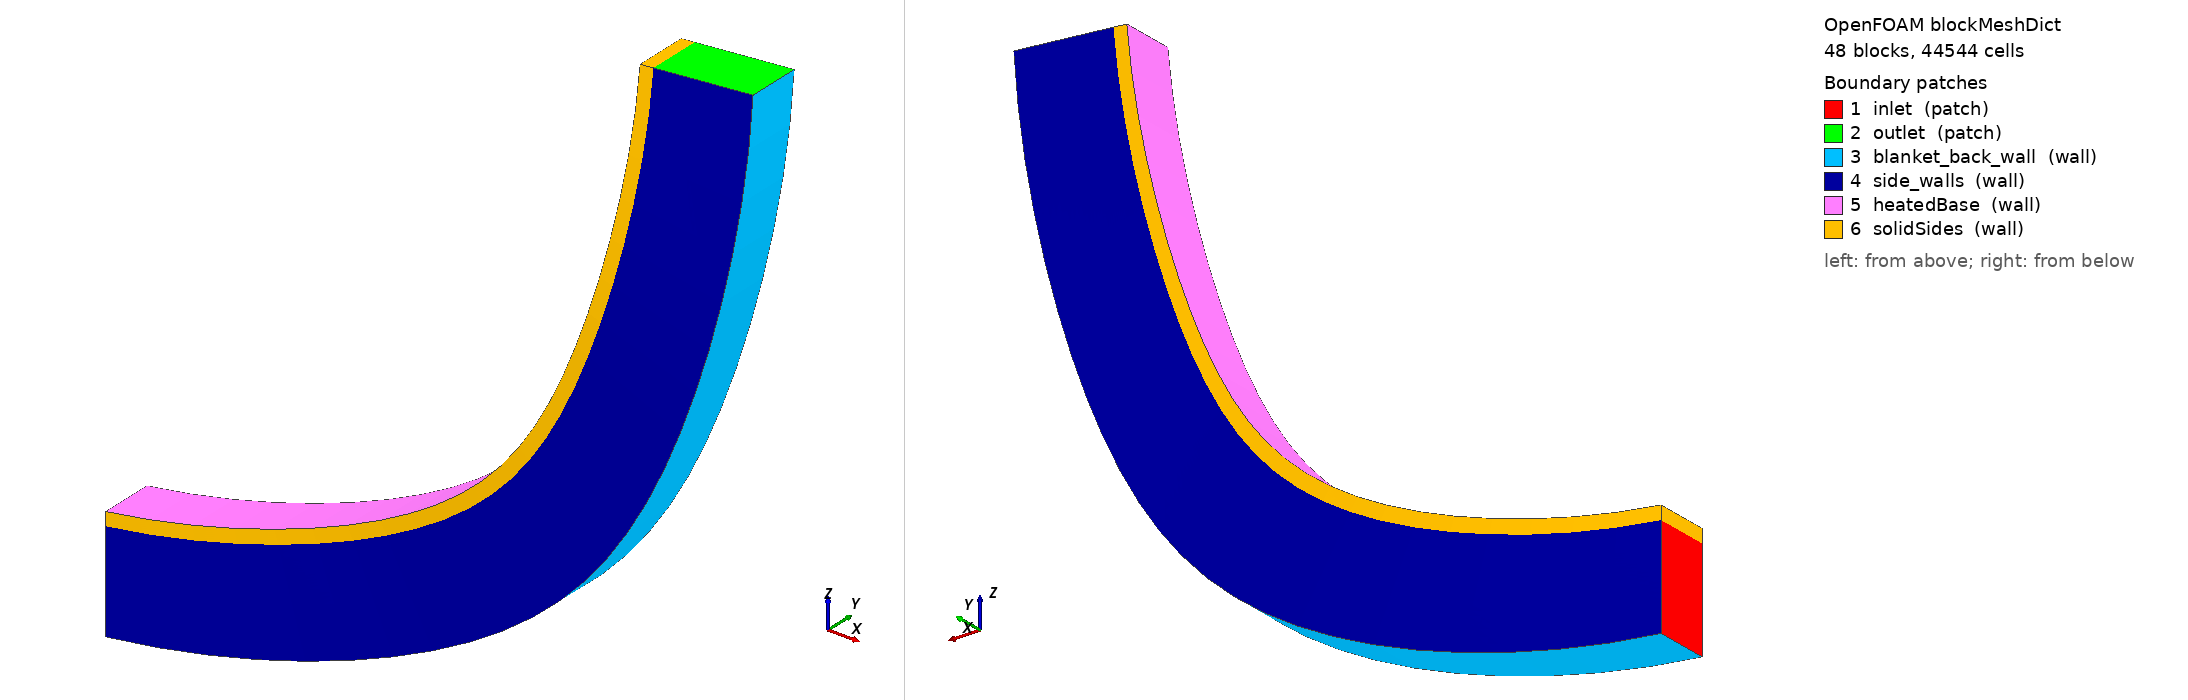

OpenFOAM case: the mesh blockMesh builds from blockMeshDict, 48 block(s), 44544 cells. Boundary patches (legend numbers): 1 inlet (patch), 2 outlet (patch), 3 blanket_back_wall (wall), 4 side_walls (wall), 5 heatedBase (wall), 6 solidSides (wall). Left view from above one corner, right view from below the opposite corner. Boundary conditions: 0 field file(s) under 0/; 0 of 6 drawn patches have an entry in a shipped field file.

=== system/blockMeshDict ===
/*--------------------------------*- C++ -*----------------------------------*/
FoamFile { version 2.0; format ascii; class dictionary; object blockMeshDict; }
scale 1;
vertices
(
    (0 -0.008 0.015)
    (0 -0.008 -0.015)
    (0 0.008 -0.015)
    (0 0.008 0.015)
    (0 -0.008 0.019)
    (0 0.008 0.019)
    (0.01139011604 -0.005411809549 0.01539360506)
    (0.01346104623 -0.005411809549 -0.01453483039)
    (0.01346104623 0.01058819045 -0.01453483039)
    (0.01139011604 0.01058819045 0.01539360506)
    (0.01111399202 -0.005411809549 0.01938406311)
    (0.01111399202 0.01058819045 0.01938406311)
    (0.02272589018 -0.003 0.01657254234)
    (0.02685787021 -0.003 -0.01314154087)
    (0.02685787021 0.013 -0.01314154087)
    (0.02272589018 0.013 0.01657254234)
    (0.02217495951 -0.003 0.02053442011)
    (0.02217495951 0.013 0.02053442011)
    (0.03395323976 -0.0009289321881 0.01853118719)
    (0.04012655608 -0.0009289321881 -0.01082677877)
    (0.04012655608 0.01507106781 -0.01082677877)
    (0.03395323976 0.01507106781 0.01853118719)
    (0.03313013092 -0.0009289321881 0.02244558265)
    (0.03313013092 0.01507106781 0.02244558265)
    (0.04501859945 0.0006602540378 0.02126019496)
    (0.05320379935 0.0006602540378 -0.007601587772)
    (0.05320379935 0.01666025404 -0.007601587772)
    (0.04501859945 0.01666025404 0.02126019496)
    (0.04392723946 0.0006602540378 0.02510843266)
    (0.04392723946 0.01666025404 0.02510843266)
    (0.05586917673 0.001659258263 0.02474654564)
    (0.06602720886 0.001659258263 -0.003481355155)
    (0.06602720886 0.01765925826 -0.003481355155)
    (0.05586917673 0.01765925826 0.02474654564)
    (0.05451477245 0.001659258263 0.02851026574)
    (0.05451477245 0.01765925826 0.02851026574)
    (0.06645320383 0.002 0.02897360595)
    (0.07853560452 0.002 0.001514261572)
    (0.07853560452 0.018 0.001514261572)
    (0.06645320383 0.018 0.02897360595)
    (0.06484221707 0.002 0.03263485186)
    (0.06484221707 0.018 0.03263485186)
    (0.07672018465 0.001659258263 0.0339212087)
    (0.09066930914 0.001659258263 0.007361428468)
    (0.09066930914 0.01765925826 0.007361428468)
    (0.07672018465 0.01765925826 0.0339212087)
    (0.07486030139 0.001659258263 0.03746251274)
    (0.07486030139 0.01765925826 0.03746251274)
    (0.08662113576 0.0006602540378 0.03956574905)
    (0.1023704332 0.0006602540378 0.01403224887)
    (0.1023704332 0.01666025404 0.01403224887)
    (0.08662113576 0.01666025404 0.03956574905)
    (0.08452122943 0.0006602540378 0.04297021574)
    (0.08452122943 0.01666025404 0.04297021574)
    (0.09610881998 -0.0009289321881 0.04588029704)
    (0.1135831509 -0.0009289321881 0.0214948965)
    (0.1135831509 0.01507106781 0.0214948965)
    (0.09610881998 0.01507106781 0.04588029704)
    (0.0937789092 -0.0009289321881 0.04913168378)
    (0.0937789092 0.01507106781 0.04913168378)
    (0.1051379719 -0.003 0.05283472617)
    (0.1242539668 -0.003 0.02971376729)
    (0.1242539668 0.013 0.02971376729)
    (0.1051379719 0.013 0.05283472617)
    (0.1025891726 -0.003 0.05591752068)
    (0.1025891726 0.013 0.05591752068)
    (0.1136655136 -0.005411809549 0.06039585704)
    (0.1343319706 -0.005411809549 0.03864964923)
    (0.1343319706 0.01058819045 0.03864964923)
    (0.1136655136 0.01058819045 0.06039585704)
    (0.110909986 -0.005411809549 0.06329535142)
    (0.110909986 0.01058819045 0.06329535142)
    (0.1216507606 -0.008 0.06852761574)
    (0.1437690807 -0.008 0.04825990951)
    (0.1437690807 0.008 0.04825990951)
    (0.1216507606 0.008 0.06852761574)
    (0.1187016512 -0.008 0.07122997657)
    (0.1187016512 0.008 0.07122997657)
    (0.1290556153 -0.01058819045 0.07719120589)
    (0.1525202727 -0.01058819045 0.05849869787)
    (0.1525202727 0.005411809549 0.05849869787)
    (0.1290556153 0.005411809549 0.07719120589)
    (0.1259269944 -0.01058819045 0.07968354029)
    (0.1259269944 0.005411809549 0.07968354029)
    (0.1358447496 -0.013 0.08634529374)
    (0.160543795 -0.013 0.06931716533)
    (0.160543795 0.003 0.06931716533)
    (0.1358447496 0.003 0.08634529374)
    (0.1325515436 -0.013 0.08861571086)
    (0.1325515436 0.003 0.08861571086)
    (0.1419857726 -0.01507106781 0.09594620542)
    (0.1678013676 -0.01507106781 0.08066369732)
    (0.1678013676 0.0009289321881 0.08066369732)
    (0.1419857726 0.0009289321881 0.09594620542)
    (0.1385436933 -0.01507106781 0.09798387317)
    (0.1385436933 0.0009289321881 0.09798387317)
    (0.1474493857 -0.01666025404 0.1059481353)
    (0.1742583649 -0.01666025404 0.09248415986)
    (0.1742583649 -0.0006602540378 0.09248415986)
    (0.1474493857 -0.0006602540378 0.1059481353)
    (0.1438748551 -0.01666025404 0.107743332)
    (0.1438748551 -0.0006602540378 0.107743332)
    (0.1522095221 -0.01765925826 0.1163033644)
    (0.1798839806 -0.01765925826 0.1047221579)
    (0.1798839806 -0.001659258263 0.1047221579)
    (0.1522095221 -0.001659258263 0.1163033644)
    (0.1485195943 -0.01765925826 0.1178475252)
    (0.1485195943 -0.001659258263 0.1178475252)
    (0.1562434714 -0.018 0.1269624882)
    (0.1846513753 -0.018 0.1173193043)
    (0.1846513753 -0.002 0.1173193043)
    (0.1562434714 -0.002 0.1269624882)
    (0.1524557508 -0.018 0.1282482461)
    (0.1524557508 -0.002 0.1282482461)
    (0.1595319877 -0.01765925826 0.1378746525)
    (0.1885378036 -0.01765925826 0.1302154984)
    (0.1885378036 -0.001659258263 0.1302154984)
    (0.1595319877 -0.001659258263 0.1378746525)
    (0.1556645456 -0.01765925826 0.138895873)
    (0.1556645456 -0.001659258263 0.138895873)
    (0.1620593816 -0.01666025404 0.1489877955)
    (0.1915247237 -0.01666025404 0.1433492129)
    (0.1915247237 -0.0006602540378 0.1433492129)
    (0.1620593816 -0.0006602540378 0.1489877955)
    (0.1581306693 -0.01666025404 0.1497396065)
    (0.1581306693 -0.0006602540378 0.1497396065)
    (0.1638135951 -0.01507106781 0.1602488969)
    (0.1935978851 -0.01507106781 0.1566577872)
    (0.1935978851 0.0009289321881 0.1566577872)
    (0.1638135951 0.0009289321881 0.1602488969)
    (0.1598423564 -0.01507106781 0.1607277115)
    (0.1598423564 0.0009289321881 0.1607277115)
    (0.1647862587 -0.013 0.1716042302)
    (0.1947473966 -0.013 0.1700777265)
    (0.1947473966 0.003 0.1700777265)
    (0.1647862587 0.003 0.1716042302)
    (0.1607914403 -0.013 0.171807764)
    (0.1607914403 0.003 0.171807764)
    (0.1649727319 -0.01058819045 0.1829996194)
    (0.1949677741 -0.01058819045 0.1835450047)
    (0.1949677741 0.005411809549 0.1835450047)
    (0.1649727319 0.005411809549 0.1829996194)
    (0.160973393 -0.01058819045 0.1829269014)
    (0.160973393 0.005411809549 0.1829269014)
    (0.1643721252 -0.008 0.1943806976)
    (0.1942579661 -0.008 0.1969953698)
    (0.1942579661 0.008 0.1969953698)
    (0.1643721252 0.008 0.1943806976)
    (0.1603873464 -0.008 0.1940320746)
    (0.1603873464 0.008 0.1940320746)
);
blocks
(
    hex (0 6 9 3 4 10 11 5) (4 8 8) simpleGrading (1 1 1)
    hex (6 12 15 9 10 16 17 11) (4 8 8) simpleGrading (1 1 1)
    hex (12 18 21 15 16 22 23 17) (4 8 8) simpleGrading (1 1 1)
    hex (18 24 27 21 22 28 29 23) (4 8 8) simpleGrading (1 1 1)
    hex (24 30 33 27 28 34 35 29) (4 8 8) simpleGrading (1 1 1)
    hex (30 36 39 33 34 40 41 35) (4 8 8) simpleGrading (1 1 1)
    hex (36 42 45 39 40 46 47 41) (4 8 8) simpleGrading (1 1 1)
    hex (42 48 51 45 46 52 53 47) (4 8 8) simpleGrading (1 1 1)
    hex (48 54 57 51 52 58 59 53) (4 8 8) simpleGrading (1 1 1)
    hex (54 60 63 57 58 64 65 59) (4 8 8) simpleGrading (1 1 1)
    hex (60 66 69 63 64 70 71 65) (4 8 8) simpleGrading (1 1 1)
    hex (66 72 75 69 70 76 77 71) (4 8 8) simpleGrading (1 1 1)
    hex (72 78 81 75 76 82 83 77) (4 8 8) simpleGrading (1 1 1)
    hex (78 84 87 81 82 88 89 83) (4 8 8) simpleGrading (1 1 1)
    hex (84 90 93 87 88 94 95 89) (4 8 8) simpleGrading (1 1 1)
    hex (90 96 99 93 94 100 101 95) (4 8 8) simpleGrading (1 1 1)
    hex (96 102 105 99 100 106 107 101) (4 8 8) simpleGrading (1 1 1)
    hex (102 108 111 105 106 112 113 107) (4 8 8) simpleGrading (1 1 1)
    hex (108 114 117 111 112 118 119 113) (4 8 8) simpleGrading (1 1 1)
    hex (114 120 123 117 118 124 125 119) (4 8 8) simpleGrading (1 1 1)
    hex (120 126 129 123 124 130 131 125) (4 8 8) simpleGrading (1 1 1)
    hex (126 132 135 129 130 136 137 131) (4 8 8) simpleGrading (1 1 1)
    hex (132 138 141 135 136 142 143 137) (4 8 8) simpleGrading (1 1 1)
    hex (138 144 147 141 142 148 149 143) (4 8 8) simpleGrading (1 1 1)
    hex (1 7 8 2 0 6 9 3) (4 8 50) simpleGrading (1 1 0.031731359)
    hex (7 13 14 8 6 12 15 9) (4 8 50) simpleGrading (1 1 0.031731359)
    hex (13 19 20 14 12 18 21 15) (4 8 50) simpleGrading (1 1 0.031731359)
    hex (19 25 26 20 18 24 27 21) (4 8 50) simpleGrading (1 1 0.031731359)
    hex (25 31 32 26 24 30 33 27) (4 8 50) simpleGrading (1 1 0.031731359)
    hex (31 37 38 32 30 36 39 33) (4 8 50) simpleGrading (1 1 0.031731359)
    hex (37 43 44 38 36 42 45 39) (4 8 50) simpleGrading (1 1 0.031731359)
    hex (43 49 50 44 42 48 51 45) (4 8 50) simpleGrading (1 1 0.031731359)
    hex (49 55 56 50 48 54 57 51) (4 8 50) simpleGrading (1 1 0.031731359)
    hex (55 61 62 56 54 60 63 57) (4 8 50) simpleGrading (1 1 0.031731359)
    hex (61 67 68 62 60 66 69 63) (4 8 50) simpleGrading (1 1 0.031731359)
    hex (67 73 74 68 66 72 75 69) (4 8 50) simpleGrading (1 1 0.031731359)
    hex (73 79 80 74 72 78 81 75) (4 8 50) simpleGrading (1 1 0.031731359)
    hex (79 85 86 80 78 84 87 81) (4 8 50) simpleGrading (1 1 0.031731359)
    hex (85 91 92 86 84 90 93 87) (4 8 50) simpleGrading (1 1 0.031731359)
    hex (91 97 98 92 90 96 99 93) (4 8 50) simpleGrading (1 1 0.031731359)
    hex (97 103 104 98 96 102 105 99) (4 8 50) simpleGrading (1 1 0.031731359)
    hex (103 109 110 104 102 108 111 105) (4 8 50) simpleGrading (1 1 0.031731359)
    hex (109 115 116 110 108 114 117 111) (4 8 50) simpleGrading (1 1 0.031731359)
    hex (115 121 122 116 114 120 123 117) (4 8 50) simpleGrading (1 1 0.031731359)
    hex (121 127 128 122 120 126 129 123) (4 8 50) simpleGrading (1 1 0.031731359)
    hex (127 133 134 128 126 132 135 129) (4 8 50) simpleGrading (1 1 0.031731359)
    hex (133 139 140 134 132 138 141 135) (4 8 50) simpleGrading (1 1 0.031731359)
    hex (139 145 146 140 138 144 147 141) (4 8 50) simpleGrading (1 1 0.031731359)
);
edges ();
boundary
(
    inlet
    {
        type patch;
        faces ((1 2 3 0));
    }
    outlet
    {
        type patch;
        faces ((145 144 147 146));
    }
    blanket_back_wall
    {
        type wall;
        faces
        (
        (1 7 8 2)
        (7 13 14 8)
        (13 19 20 14)
        (19 25 26 20)
        (25 31 32 26)
        (31 37 38 32)
        (37 43 44 38)
        (43 49 50 44)
        (49 55 56 50)
        (55 61 62 56)
        (61 67 68 62)
        (67 73 74 68)
        (73 79 80 74)
        (79 85 86 80)
        (85 91 92 86)
        (91 97 98 92)
        (97 103 104 98)
        (103 109 110 104)
        (109 115 116 110)
        (115 121 122 116)
        (121 127 128 122)
        (127 133 134 128)
        (133 139 140 134)
        (139 145 146 140)
        );
    }
    side_walls
    {
        type wall;
        faces
        (
        (1 0 6 7)
        (2 8 9 3)
        (7 6 12 13)
        (8 14 15 9)
        (13 12 18 19)
        (14 20 21 15)
        (19 18 24 25)
        (20 26 27 21)
        (25 24 30 31)
        (26 32 33 27)
        (31 30 36 37)
        (32 38 39 33)
        (37 36 42 43)
        (38 44 45 39)
        (43 42 48 49)
        (44 50 51 45)
        (49 48 54 55)
        (50 56 57 51)
        (55 54 60 61)
        (56 62 63 57)
        (61 60 66 67)
        (62 68 69 63)
        (67 66 72 73)
        (68 74 75 69)
        (73 72 78 79)
        (74 80 81 75)
        (79 78 84 85)
        (80 86 87 81)
        (85 84 90 91)
        (86 92 93 87)
        (91 90 96 97)
        (92 98 99 93)
        (97 96 102 103)
        (98 104 105 99)
        (103 102 108 109)
        (104 110 111 105)
        (109 108 114 115)
        (110 116 117 111)
        (115 114 120 121)
        (116 122 123 117)
        (121 120 126 127)
        (122 128 129 123)
        (127 126 132 133)
        (128 134 135 129)
        (133 132 138 139)
        (134 140 141 135)
        (139 138 144 145)
        (140 146 147 141)
        );
    }
    heatedBase
    {
        type wall;
        faces
        (
        (4 5 11 10)
        (10 11 17 16)
        (16 17 23 22)
        (22 23 29 28)
        (28 29 35 34)
        (34 35 41 40)
        (40 41 47 46)
        (46 47 53 52)
        (52 53 59 58)
        (58 59 65 64)
        (64 65 71 70)
        (70 71 77 76)
        (76 77 83 82)
        (82 83 89 88)
        (88 89 95 94)
        (94 95 101 100)
        (100 101 107 106)
        (106 107 113 112)
        (112 113 119 118)
        (118 119 125 124)
        (124 125 131 130)
        (130 131 137 136)
        (136 137 143 142)
        (142 143 149 148)
        );
    }
    solidSides
    {
        type wall;
        faces
        (
        (0 4 10 6)
        (3 9 11 5)
        (6 10 16 12)
        (9 15 17 11)
        (12 16 22 18)
        (15 21 23 17)
        (18 22 28 24)
        (21 27 29 23)
        (24 28 34 30)
        (27 33 35 29)
        (30 34 40 36)
        (33 39 41 35)
        (36 40 46 42)
        (39 45 47 41)
        (42 46 52 48)
        (45 51 53 47)
        (48 52 58 54)
        (51 57 59 53)
        (54 58 64 60)
        (57 63 65 59)
        (60 64 70 66)
        (63 69 71 65)
        (66 70 76 72)
        (69 75 77 71)
        (72 76 82 78)
        (75 81 83 77)
        (78 82 88 84)
        (81 87 89 83)
        (84 88 94 90)
        (87 93 95 89)
        (90 94 100 96)
        (93 99 101 95)
        (96 100 106 102)
        (99 105 107 101)
        (102 106 112 108)
        (105 111 113 107)
        (108 112 118 114)
        (111 117 119 113)
        (114 118 124 120)
        (117 123 125 119)
        (120 124 130 126)
        (123 129 131 125)
        (126 130 136 132)
        (129 135 137 131)
        (132 136 142 138)
        (135 141 143 137)
        (138 142 148 144)
        (141 147 149 143)
        (0 3 5 4)
        (144 148 149 147)
        );
    }
);
mergePatchPairs ();
